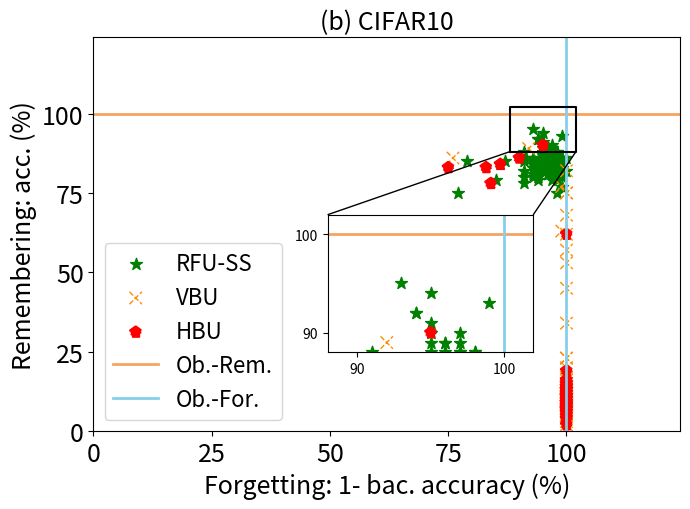

Recreate this plot in Python.


import numpy as np
import matplotlib.pyplot as plt
from mpl_toolkits.axes_grid1.inset_locator import mark_inset
from mpl_toolkits.axes_grid1.inset_locator import inset_axes
from matplotlib.patches import ConnectionPatch

epsilon = 3
beta = 1 / epsilon


# y_bfu_back_acc = [1.0, 0.9899999499320984, 1.0, 0.9899999499320984, 0.949999988079071, 0.949999988079071, 0.9699999690055847, 0.9699999690055847, 0.8999999761581421, 0.85999995470047, 0.7999999523162842, 0.8499999642372131, 0.8199999928474426, 0.75, 0.75, 0.6499999761581421, 0.5399999618530273, 0.5699999928474426, 0.4899999797344208, 0.3700000047683716, 0.32999998331069946, 0.20999999344348907, 0.1899999976158142, 0.11999999731779099, 0.07000000029802322, 0.07000000029802322, 0.029999999329447746, 0.04999999701976776, 0.029999999329447746, 0.009999999776482582, 0.0, 0.009999999776482582, 0.0, 0.0, 0.0, 0.0, 0.0, 0.0, 0.0, 0.0, 0.0, 0.0, 0.0, 0.0, 0.0, 0.0, 0.0, 0.0, 0.0, 0.0, 0.0, 0.0, 0.0, 0.0, 0.0, 0.0, 0.0, 0.0, 0.0, 0.0, 0.0, 0.0, 0.0, 0.0, 0.0, 0.0, 0.0, 0.0, 0.0, 0.0, 0.0, 0.0, 0.0, 0.0, 0.0, 0.0, 0.0, 0.0, 0.0, 0.0, 0.0, 0.0, 0.0, 0.0, 0.0, 0.0, 0.0, 0.0, 0.0, 0.0, 0.0, 0.0, 0.0, 0.0, 0.0, 0.0, 0.0, 0.0, 0.0, 0.0, 0.0, 0.0, 0.0, 0.0, 0.0, 0.0, 0.0, 0.0, 0.0, 0.0, 0.0, 0.0, 0.0, 0.0, 0.0, 0.0, 0.0, 0.0, 0.0, 0.0, 0.0, 0.0, 0.0, 0.0, 0.0, 0.0, 0.0, 0.0, 0.0, 0.0, 0.0, 0.0, 0.0, 0.0, 0.0, 0.0, 0.0, 0.0, 0.0, 0.0, 0.0, 0.0, 0.0, 0.0, 0.0, 0.0, 0.0, 0.0, 0.0, 0.0, 0.0, 0.0, 0.0, 0.0, 0.0, 0.0, 0.0, 0.0, 0.0, 0.0, 0.0, 0.0, 0.0, 0.0, 0.0, 0.0, 0.0, 0.0, 0.0, 0.0, 0.0, 0.0, 0.0, 0.0, 0.0, 0.0, 0.0, 0.0, 0.0, 0.0, 0.0, 0.0, 0.0, 0.0, 0.0, 0.0, 0.0, 0.0, 0.0, 0.0, 0.0, 0.0, 0.0, 0.0, 0.0, 0.0, 0.0, 0.0, 0.0, 0.0, 0.0, 0.0, 0.0, 0.0, 0.0, 0.0, 0.0, 0.0, 0.0, 0.0, 0.0, 0.0, 0.0, 0.0, 0.0, 0.0, 0.0, 0.0, 0.0, 0.0, 0.0, 0.0, 0.0, 0.0, 0.0, 0.0, 0.0, 0.0, 0.0, 0.0, 0.0, 0.0, 0.0, 0.0, 0.0, 0.0, 0.0, 0.0, 0.0, 0.0]
#
# y_bfu_acc      =  [1.0, 1.0, 1.0, 0.9899999499320984, 0.9899999499320984, 1.0, 1.0, 0.9899999499320984, 0.9899999499320984, 1.0, 0.9799999594688416, 0.9899999499320984, 0.949999988079071, 1.0, 0.9799999594688416, 0.9799999594688416, 0.9699999690055847, 0.9799999594688416, 0.949999988079071, 0.9599999785423279, 0.9300000071525574, 0.9699999690055847, 0.949999988079071, 0.9199999570846558, 0.8899999856948853, 0.9599999785423279, 0.8999999761581421, 0.8999999761581421, 0.9399999976158142, 0.9599999785423279, 0.8700000047683716, 0.9099999666213989, 0.949999988079071, 0.8899999856948853, 0.9199999570846558, 0.8899999856948853, 0.8999999761581421, 0.8999999761581421, 0.8700000047683716, 0.8799999952316284, 0.9199999570846558, 0.8700000047683716, 0.8999999761581421, 0.9199999570846558, 0.8999999761581421, 0.8799999952316284, 0.9099999666213989, 0.8999999761581421, 0.8999999761581421, 0.9099999666213989, 0.8399999737739563, 0.9300000071525574, 0.8700000047683716, 0.8899999856948853, 0.8299999833106995, 0.8499999642372131, 0.85999995470047, 0.8999999761581421, 0.8799999952316284, 0.8799999952316284, 0.8499999642372131, 0.9399999976158142, 0.8700000047683716, 0.8999999761581421, 0.7999999523162842, 0.8299999833106995, 0.8700000047683716, 0.8100000023841858, 0.8799999952316284, 0.8999999761581421, 0.8700000047683716, 0.8499999642372131, 0.7599999904632568, 0.8700000047683716, 0.8100000023841858, 0.85999995470047, 0.85999995470047, 0.8199999928474426, 0.7400000095367432, 0.7099999785423279, 0.7400000095367432, 0.7699999809265137, 0.75, 0.6599999666213989, 0.7400000095367432, 0.7699999809265137, 0.7299999594688416, 0.75, 0.6599999666213989, 0.6699999570846558, 0.699999988079071, 0.7099999785423279, 0.6399999856948853, 0.6299999952316284, 0.6299999952316284, 0.5899999737739563, 0.7400000095367432, 0.6899999976158142, 0.5899999737739563, 0.4899999797344208, 0.6699999570846558, 0.5099999904632568, 0.6899999976158142, 0.5, 0.5099999904632568, 0.5099999904632568, 0.550000011920929, 0.550000011920929, 0.5899999737739563, 0.5299999713897705, 0.47999998927116394, 0.5199999809265137, 0.5399999618530273, 0.5299999713897705, 0.6299999952316284, 0.5799999833106995, 0.429999977350235, 0.44999998807907104, 0.5, 0.4699999988079071, 0.4099999964237213, 0.4099999964237213, 0.41999998688697815, 0.47999998927116394, 0.3700000047683716, 0.3999999761581421, 0.5099999904632568, 0.3700000047683716, 0.5, 0.3999999761581421, 0.3400000035762787, 0.32999998331069946, 0.38999998569488525, 0.429999977350235, 0.3700000047683716, 0.35999998450279236, 0.3199999928474426, 0.41999998688697815, 0.38999998569488525, 0.3199999928474426, 0.2800000011920929, 0.3400000035762787, 0.3199999928474426, 0.25, 0.32999998331069946, 0.3199999928474426, 0.25, 0.32999998331069946, 0.25, 0.3400000035762787, 0.22999998927116394, 0.23999999463558197, 0.3499999940395355, 0.28999999165534973, 0.22999998927116394, 0.32999998331069946, 0.25999999046325684, 0.23999999463558197, 0.28999999165534973, 0.3100000023841858, 0.2199999988079071, 0.1899999976158142, 0.20999999344348907, 0.1899999976158142, 0.12999999523162842, 0.25999999046325684, 0.2800000011920929, 0.25, 0.26999998092651367, 0.19999998807907104, 0.22999998927116394, 0.2199999988079071, 0.1899999976158142, 0.2199999988079071, 0.20999999344348907, 0.3100000023841858, 0.19999998807907104, 0.17000000178813934, 0.26999998092651367, 0.20999999344348907, 0.20999999344348907, 0.25, 0.17999999225139618, 0.28999999165534973, 0.2199999988079071, 0.1599999964237213, 0.1899999976158142, 0.17999999225139618, 0.14999999105930328, 0.19999998807907104, 0.14999999105930328, 0.14000000059604645, 0.14000000059604645, 0.11999999731779099, 0.14000000059604645, 0.14999999105930328, 0.17000000178813934, 0.17000000178813934, 0.12999999523162842, 0.1899999976158142, 0.12999999523162842, 0.12999999523162842, 0.12999999523162842, 0.09999999403953552, 0.17999999225139618, 0.14000000059604645, 0.14000000059604645, 0.17999999225139618, 0.08999999612569809, 0.17000000178813934, 0.17999999225139618, 0.14000000059604645, 0.12999999523162842, 0.10999999940395355, 0.08999999612569809, 0.12999999523162842, 0.1599999964237213, 0.05999999865889549, 0.14999999105930328, 0.05999999865889549, 0.09999999403953552, 0.17999999225139618, 0.12999999523162842, 0.07000000029802322, 0.07000000029802322, 0.1599999964237213, 0.10999999940395355, 0.11999999731779099, 0.08999999612569809, 0.1599999964237213, 0.14999999105930328, 0.14000000059604645, 0.08999999612569809, 0.12999999523162842, 0.10999999940395355, 0.11999999731779099, 0.11999999731779099, 0.11999999731779099, 0.08999999612569809, 0.14000000059604645]
#
# y_vibu_back_acc= [1.0   , 1.0   , 1.0   , 1.0   , 1.0   , 0.9899, 0.9699, 0.9499, 0.9099999666213989, 0.8999999761581421, 0.87000000476837, 0.8700, 0.8599, 0.8100000023841858, 0.77999997138977, 0.75              , 0.7599999904632568, 0.699999988079071, 0.709999978542327, 0.5899999737739563, 0.5099999904632568, 0.569999992847442, 0.560000002384185, 0.47999998927116, 0.55000001192092, 0.5399999618530273, 0.5600000023841858, 0.4499999880790714, 0.3899999856948852, 0.3999999761581421, 0.2999999821186065, 0.1700000017881393, 0.2199999988079071, 0.1299999952316284, 0.04999999701976776, 0.04999999701976776]
# y_vibu_acc     = [0.9899, 0.9899, 1.0   , 0.9899, 1.0   , 1.0   , 0.9799, 0.9699, 0.9799999594688416, 0.949999988079071 , 0.96999996900558, 0.9699, 0.9799, 0.9599999785423279, 0.98999994993209, 0.9599999785423279, 0.9199999570846558, 0.989999949932098, 0.979999959468841, 0.9799999594688416, 0.9899999499320984, 0.989999949932098, 0.969999969005584, 0.94999998807907, 0.96999996900558, 0.9599999785423279, 0.9599999785423279, 0.9899999499320984, 0.9099999666213989, 0.9399999976158142, 0.9399999976158142, 0.9399999976158142, 0.9300000071525574, 0.9399999976158142, 0.9399999976158142, 0.9399999976158142]
# y_ss_back_acc  = [1.0, 1.0, 0.9899999499320984, 1.0, 0.9899999499320984, 0.9799999594688416, 0.9599999785423279, 0.949999988079071, 0.9099999666213989, 0.8899999856948853, 0.9099999666213989, 0.8799999952316284, 0.8100000023841858, 0.8100000023841858, 0.7899999618530273, 0.7199999690055847, 0.6800000071525574, 0.5999999642372131, 0.6100000143051147, 0.6200000047683716, 0.5199999809265137, 0.429999977350235, 0.4099999964237213, 0.29999998211860657, 0.3499999940395355, 0.19999998807907104, 0.19999998807907104, 0.22999998927116394, 0.07999999821186066, 0.07999999821186066, 0.09999999403953552, 0.03999999910593033, 0.03999999910593033, 0.04999999701976776, 0.009999999776482582, 0.0, 0.029999999329447746, 0.009999999776482582, 0.009999999776482582, 0.0, 0.0, 0.0, 0.009999999776482582, 0.0, 0.0, 0.0, 0.0, 0.0, 0.0, 0.0, 0.0, 0.0, 0.0, 0.0, 0.0, 0.0, 0.0, 0.0, 0.0, 0.0, 0.0, 0.009999999776482582, 0.0, 0.0, 0.0, 0.0, 0.0, 0.0, 0.0, 0.0, 0.0, 0.0, 0.0, 0.0, 0.0, 0.0, 0.0, 0.0, 0.0, 0.0, 0.0, 0.0, 0.0, 0.0, 0.0, 0.0, 0.0, 0.0, 0.0, 0.0, 0.0, 0.0, 0.0, 0.0, 0.0, 0.0, 0.0, 0.0, 0.0, 0.0, 0.0, 0.0, 0.0, 0.009999999776482582, 0.0, 0.0, 0.0, 0.0, 0.0, 0.0, 0.0, 0.0, 0.0, 0.0, 0.0, 0.0, 0.0, 0.0, 0.0, 0.0, 0.0, 0.0, 0.0, 0.0, 0.0, 0.0, 0.0, 0.0, 0.0, 0.0, 0.0, 0.0, 0.0, 0.0, 0.0, 0.0, 0.0, 0.0, 0.0, 0.0, 0.0, 0.0, 0.0, 0.0, 0.0, 0.0, 0.0, 0.0, 0.0, 0.0, 0.0, 0.0, 0.0, 0.0, 0.0, 0.0, 0.0, 0.0, 0.0, 0.0, 0.0, 0.0, 0.0, 0.0, 0.0, 0.0, 0.0, 0.0, 0.0, 0.0, 0.0, 0.0, 0.0, 0.0, 0.0, 0.0, 0.0, 0.0, 0.0, 0.0, 0.0, 0.0, 0.0, 0.0, 0.0, 0.0, 0.0, 0.0, 0.0, 0.0, 0.0, 0.0, 0.0, 0.0, 0.0, 0.0, 0.0, 0.0, 0.0, 0.0, 0.0, 0.0, 0.0, 0.0, 0.0, 0.0, 0.0, 0.0, 0.0, 0.0, 0.0, 0.0, 0.0, 0.0, 0.0, 0.0, 0.0, 0.0, 0.0, 0.0, 0.0, 0.0, 0.0, 0.0, 0.0, 0.0, 0.0, 0.0, 0.0, 0.0, 0.0, 0.0, 0.0, 0.0, 0.0, 0.0, 0.0, 0.0, 0.0, 0.0]
#
# y_ss_acc       =  [1.0, 1.0, 1.0, 1.0, 0.9799999594688416, 1.0, 0.9899999499320984, 0.9899999499320984, 0.9799999594688416, 1.0, 0.9699999690055847, 1.0, 0.9899999499320984, 0.9899999499320984, 0.9899999499320984, 1.0, 0.9899999499320984, 0.9799999594688416, 1.0, 1.0, 1.0, 0.9899999499320984, 0.9699999690055847, 0.9799999594688416, 0.9699999690055847, 0.9799999594688416, 0.9899999499320984, 0.9699999690055847, 0.9899999499320984, 0.9799999594688416, 0.949999988079071, 0.9699999690055847, 1.0, 0.9799999594688416, 0.9799999594688416, 0.9799999594688416, 0.9599999785423279, 0.9300000071525574, 0.9699999690055847, 0.9699999690055847, 0.9599999785423279, 0.9799999594688416, 0.949999988079071, 0.9300000071525574, 0.9199999570846558, 0.9300000071525574, 0.9599999785423279, 0.9399999976158142, 0.9699999690055847, 0.9399999976158142, 0.9899999499320984, 0.9699999690055847, 0.9899999499320984, 0.9799999594688416, 0.9599999785423279, 0.9799999594688416, 1.0, 0.9599999785423279, 0.9799999594688416, 0.9599999785423279, 0.9799999594688416, 0.9599999785423279, 1.0, 0.9799999594688416, 0.9799999594688416, 0.9699999690055847, 0.9799999594688416, 0.9899999499320984, 0.9399999976158142, 0.9899999499320984, 0.9899999499320984, 1.0, 0.9899999499320984, 1.0, 0.9699999690055847, 0.9699999690055847, 0.9699999690055847, 0.9899999499320984, 0.9799999594688416, 1.0, 0.9899999499320984, 0.9799999594688416, 0.9899999499320984, 0.9899999499320984, 0.9899999499320984, 0.9799999594688416, 0.9899999499320984, 0.9899999499320984, 0.9799999594688416, 1.0, 0.9899999499320984, 0.9799999594688416, 0.9899999499320984, 0.9899999499320984, 0.9599999785423279, 0.9899999499320984, 0.9699999690055847, 0.9799999594688416, 0.9899999499320984, 1.0, 1.0, 0.9899999499320984, 0.9899999499320984, 0.9799999594688416, 1.0, 0.9899999499320984, 1.0, 1.0, 1.0, 0.9799999594688416, 0.9899999499320984, 0.9899999499320984, 0.9699999690055847, 1.0, 0.9899999499320984, 0.9799999594688416, 0.9799999594688416, 0.9799999594688416, 0.9799999594688416, 1.0, 0.9799999594688416, 0.9799999594688416, 0.9899999499320984, 0.9799999594688416, 1.0, 1.0, 1.0, 0.9799999594688416, 1.0, 0.9899999499320984, 0.9799999594688416, 1.0, 0.9899999499320984, 1.0, 0.9899999499320984, 0.9899999499320984, 1.0, 0.9899999499320984, 0.9899999499320984, 0.9899999499320984, 1.0, 1.0, 1.0, 1.0, 1.0, 1.0, 1.0, 1.0, 0.9899999499320984, 1.0, 1.0, 1.0, 1.0, 1.0, 1.0, 1.0, 0.9899999499320984, 0.9899999499320984, 1.0, 1.0, 1.0, 0.9899999499320984, 1.0, 1.0, 1.0, 1.0, 1.0, 1.0, 0.9899999499320984, 0.9899999499320984, 1.0, 1.0, 0.9899999499320984, 0.9899999499320984, 1.0, 1.0, 1.0, 1.0, 1.0, 1.0, 1.0, 0.9899999499320984, 0.9899999499320984, 1.0, 1.0, 0.9799999594688416, 0.9799999594688416, 0.9899999499320984, 0.9899999499320984, 0.9899999499320984, 0.9899999499320984, 0.9899999499320984, 0.9899999499320984, 0.9899999499320984, 0.9699999690055847, 1.0, 0.9899999499320984, 0.9899999499320984, 1.0, 1.0, 1.0, 0.9799999594688416, 0.9899999499320984, 1.0, 0.9799999594688416, 1.0, 1.0, 0.9899999499320984, 1.0, 1.0, 1.0, 0.9899999499320984, 1.0, 0.9799999594688416, 0.9899999499320984, 1.0, 0.9799999594688416, 1.0, 1.0, 1.0, 0.9899999499320984, 1.0, 1.0, 1.0, 0.9899999499320984, 0.9799999594688416, 1.0, 0.9799999594688416, 1.0, 1.0, 0.9899999499320984, 0.9799999594688416, 0.9899999499320984, 1.0, 1.0, 1.0, 1.0, 0.9899999499320984, 1.0, 0.9899999499320984]
# y_hfu_back_acc = [1.0, 1.0, 1.0, 1.0, 1.0, 1.0, 1.0, 1.0, 1.0, 1.0, 1.0, 1.0, 1.0, 1.0, 1.0, 1.0, 1.0, 1.0, 1.0, 1.0, 1.0, 1.0, 1.0, 1.0, 0.949999988079071, 0.019999999552965164, 0.0, 0.0, 0.0, 0.0, 0.0, 0.0, 0.0, 0.0, 0.0, 0.0, 0.0, 0.0, 0.0, 0.0, 0.0, 0.0, 0.0, 0.0, 0.0, 0.0, 0.0, 0.0, 0.0, 0.0, 0.0, 0.0, 0.0, 0.0, 0.0, 0.0, 0.0, 0.0, 0.0, 0.0, 0.0, 0.0, 0.0, 0.0, 0.0, 0.0, 0.0, 0.0, 0.0, 0.0, 0.0, 0.0, 0.0, 0.0, 0.0, 0.0, 0.0, 0.0, 0.0, 0.0, 0.0, 0.0, 0.0, 0.0, 0.0, 0.0, 0.0, 0.0, 0.0, 0.0, 0.0, 0.0, 0.0, 0.0, 0.0, 0.0, 0.0, 0.0, 0.0, 0.0, 0.0, 0.0, 0.0, 0.0, 0.0, 0.0, 0.0, 0.0, 0.0, 0.0, 0.0, 0.0, 0.0, 0.0, 0.0, 0.0, 0.0, 0.0, 0.0, 0.0, 0.0, 0.0, 0.0, 0.0, 0.0, 0.0, 0.0, 0.0, 0.0, 0.0, 0.0, 0.0, 0.0, 0.0, 0.0, 0.0, 0.0, 0.0, 0.0, 0.0, 0.0, 0.0, 0.0, 0.0, 0.0, 0.0, 0.0, 0.0, 0.0, 0.0, 0.0, 0.0, 0.0, 0.0, 0.0, 0.0, 0.0, 0.0, 0.0, 0.0, 0.0, 0.0, 0.0, 0.0, 0.0, 0.0, 0.0, 0.0, 0.0, 0.0, 0.0, 0.0, 0.0, 0.0, 0.0, 0.0, 0.0, 0.0, 0.0, 0.0, 0.0, 0.0, 0.0, 0.0, 0.0, 0.0, 0.0, 0.0, 0.0, 0.0, 0.0, 0.0, 0.0, 0.0, 0.0, 0.0, 0.0, 0.0, 0.0, 0.0, 0.0, 0.0, 0.0, 0.0, 0.0, 0.0, 0.0, 0.0, 0.0, 0.0, 0.0, 0.0, 0.0, 0.0, 0.0, 0.0, 0.0, 0.0, 0.0, 0.0, 0.0, 0.0, 0.0, 0.0, 0.0, 0.0, 0.0, 0.0, 0.0, 0.0, 0.0, 0.0, 0.0, 0.0, 0.0, 0.0, 0.0, 0.0, 0.0, 0.0]
# y_hfu_acc      =  [1.0, 1.0, 1.0, 1.0, 0.9899999499320984, 1.0, 1.0, 0.9899999499320984, 1.0, 1.0, 1.0, 0.9899999499320984, 1.0, 1.0, 1.0, 0.9799999594688416, 1.0, 1.0, 1.0, 1.0, 0.9899999499320984, 1.0, 1.0, 1.0, 0.9899999499320984, 0.949999988079071, 0.11999999731779099, 0.05999999865889549, 0.08999999612569809, 0.04999999701976776, 0.09999999403953552, 0.08999999612569809, 0.07999999821186066, 0.08999999612569809, 0.08999999612569809, 0.12999999523162842, 0.10999999940395355, 0.14999999105930328, 0.09999999403953552, 0.04999999701976776, 0.14000000059604645, 0.10999999940395355, 0.07999999821186066, 0.09999999403953552, 0.09999999403953552, 0.04999999701976776, 0.08999999612569809, 0.11999999731779099, 0.10999999940395355, 0.05999999865889549, 0.08999999612569809, 0.07999999821186066, 0.07999999821186066, 0.10999999940395355, 0.07999999821186066, 0.08999999612569809, 0.14000000059604645, 0.10999999940395355, 0.12999999523162842, 0.10999999940395355, 0.12999999523162842, 0.08999999612569809, 0.12999999523162842, 0.14999999105930328, 0.10999999940395355, 0.10999999940395355, 0.05999999865889549, 0.12999999523162842, 0.12999999523162842, 0.12999999523162842, 0.05999999865889549, 0.07999999821186066, 0.09999999403953552, 0.12999999523162842, 0.17000000178813934, 0.07000000029802322, 0.04999999701976776, 0.04999999701976776, 0.17999999225139618, 0.08999999612569809, 0.07999999821186066, 0.10999999940395355, 0.17999999225139618, 0.08999999612569809, 0.07999999821186066, 0.03999999910593033, 0.07000000029802322, 0.17000000178813934, 0.05999999865889549, 0.10999999940395355, 0.12999999523162842, 0.09999999403953552, 0.11999999731779099, 0.14000000059604645, 0.14000000059604645, 0.11999999731779099, 0.08999999612569809, 0.10999999940395355, 0.11999999731779099, 0.029999999329447746, 0.17000000178813934, 0.08999999612569809, 0.08999999612569809, 0.07999999821186066, 0.07999999821186066, 0.07000000029802322, 0.10999999940395355, 0.08999999612569809, 0.07000000029802322, 0.03999999910593033, 0.07999999821186066, 0.07999999821186066, 0.07999999821186066, 0.04999999701976776, 0.09999999403953552, 0.09999999403953552, 0.07999999821186066, 0.04999999701976776, 0.09999999403953552, 0.04999999701976776, 0.12999999523162842, 0.04999999701976776, 0.14999999105930328, 0.05999999865889549, 0.12999999523162842, 0.10999999940395355, 0.08999999612569809, 0.10999999940395355, 0.09999999403953552, 0.11999999731779099, 0.1599999964237213, 0.07000000029802322, 0.03999999910593033, 0.12999999523162842, 0.09999999403953552, 0.05999999865889549, 0.07999999821186066, 0.07999999821186066, 0.14000000059604645, 0.08999999612569809, 0.1599999964237213, 0.11999999731779099, 0.10999999940395355, 0.1599999964237213, 0.08999999612569809, 0.09999999403953552, 0.08999999612569809, 0.07999999821186066, 0.14999999105930328, 0.07000000029802322, 0.07000000029802322, 0.07000000029802322, 0.11999999731779099, 0.10999999940395355, 0.07000000029802322, 0.10999999940395355, 0.09999999403953552, 0.09999999403953552, 0.10999999940395355, 0.12999999523162842, 0.09999999403953552, 0.14999999105930328, 0.12999999523162842, 0.07000000029802322, 0.07999999821186066, 0.08999999612569809, 0.03999999910593033, 0.08999999612569809, 0.07999999821186066, 0.09999999403953552, 0.08999999612569809, 0.1599999964237213, 0.07999999821186066, 0.11999999731779099, 0.07000000029802322, 0.11999999731779099, 0.09999999403953552, 0.09999999403953552, 0.07999999821186066, 0.08999999612569809, 0.07000000029802322, 0.12999999523162842, 0.11999999731779099, 0.12999999523162842, 0.07000000029802322, 0.11999999731779099, 0.11999999731779099, 0.10999999940395355, 0.05999999865889549, 0.09999999403953552, 0.10999999940395355, 0.1599999964237213, 0.12999999523162842, 0.11999999731779099, 0.11999999731779099, 0.07000000029802322, 0.10999999940395355, 0.11999999731779099, 0.08999999612569809, 0.05999999865889549, 0.05999999865889549, 0.07000000029802322, 0.07999999821186066, 0.10999999940395355, 0.07000000029802322, 0.11999999731779099, 0.11999999731779099, 0.08999999612569809, 0.07000000029802322, 0.11999999731779099, 0.05999999865889549, 0.09999999403953552, 0.12999999523162842, 0.09999999403953552, 0.09999999403953552, 0.14000000059604645, 0.12999999523162842, 0.10999999940395355, 0.07999999821186066, 0.14000000059604645, 0.12999999523162842, 0.04999999701976776, 0.029999999329447746, 0.07000000029802322, 0.07000000029802322, 0.14999999105930328, 0.05999999865889549, 0.08999999612569809, 0.09999999403953552, 0.14000000059604645, 0.07999999821186066, 0.09999999403953552, 0.03999999910593033, 0.11999999731779099, 0.11999999731779099, 0.07999999821186066, 0.08999999612569809, 0.14000000059604645, 0.12999999523162842, 0.14000000059604645]

y_bfu_back_acc = [0.23999999463558197, 0.11999999731779099, 0.07999999821186066, 0.019999999552965164, 0.009999999776482582, 0.009999999776482582, 0.0, 0.0, 0.0, 0.0, 0.0, 0.0, 0.0, 0.0, 0.009999999776482582, 0.0, 0.0, 0.0, 0.0, 0.0, 0.0, 0.0, 0.0, 0.0, 0.0, 0.0, 0.0, 0.0, 0.0, 0.0, 0.0, 0.0, 0.0, 0.0, 0.0, 0.0, 0.0, 0.0, 0.0, 0.0, 0.0, 0.0, 0.0, 0.0, 0.0, 0.0, 0.0, 0.0, 0.0, 0.0, 0.0, 0.0, 0.0, 0.0, 0.0, 0.0, 0.0, 0.0, 0.0, 0.0, 0.0, 0.0, 0.0, 0.0, 0.0, 0.0, 0.0, 0.0, 0.0, 0.0, 0.0, 0.0, 0.0, 0.0, 0.0, 0.0, 0.0, 0.0, 0.0, 0.0, 0.0, 0.0, 0.0, 0.0, 0.0, 0.0, 0.0, 0.0, 0.0, 0.0, 0.0, 0.0, 0.0, 0.0, 0.0, 0.0, 0.0, 0.0, 0.0, 0.0, 0.0, 0.0, 0.0, 0.0, 0.0, 0.0, 0.0, 0.0, 0.0, 0.0, 0.0, 0.0, 0.0, 0.0, 0.0, 0.0, 0.0, 0.0, 0.0, 0.0, 0.0, 0.0, 0.0, 0.0, 0.0, 0.0, 0.0, 0.0, 0.0, 0.0, 0.0, 0.0, 0.0, 0.0, 0.0, 0.0, 0.0, 0.0, 0.0, 0.0, 0.0, 0.0, 0.0, 0.0, 0.0, 0.0, 0.0, 0.0, 0.0, 0.0, 0.0, 0.0, 0.0, 0.0, 0.0, 0.0, 0.0, 0.0, 0.0, 0.0, 0.0, 0.0, 0.0, 0.0, 0.0, 0.0, 0.0, 0.0, 0.0, 0.0, 0.0, 0.0, 0.0, 0.0, 0.0, 0.0, 0.0, 0.0, 0.0, 0.0, 0.0, 0.0, 0.0, 0.0, 0.0, 0.0, 0.0, 0.0, 0.0, 0.0, 0.0, 0.0, 0.0, 0.0, 0.0, 0.0, 0.0, 0.0, 0.0, 0.0]


y_bfu_acc      = [0.85999995470047, 0.8799999952316284, 0.8899999856948853, 0.8199999928474426, 0.7699999809265137, 0.7999999523162842, 0.75, 0.7599999904632568, 0.8199999928474426, 0.7599999904632568, 0.75, 0.75, 0.6800000071525574, 0.6800000071525574, 0.6299999952316284, 0.6200000047683716, 0.6200000047683716, 0.5799999833106995, 0.5299999713897705, 0.6299999952316284, 0.5699999928474426, 0.47999998927116394, 0.44999998807907104, 0.38999998569488525, 0.3400000035762787, 0.3499999940395355, 0.22999998927116394, 0.3199999928474426, 0.19999998807907104, 0.20999999344348907, 0.1599999964237213, 0.25999999046325684, 0.22999998927116394, 0.1599999964237213, 0.14999999105930328, 0.14999999105930328, 0.14000000059604645, 0.10999999940395355, 0.11999999731779099, 0.11999999731779099, 0.11999999731779099, 0.07000000029802322, 0.07000000029802322, 0.09999999403953552, 0.09999999403953552, 0.08999999612569809, 0.09999999403953552, 0.029999999329447746, 0.09999999403953552, 0.09999999403953552, 0.08999999612569809, 0.11999999731779099, 0.09999999403953552, 0.07999999821186066, 0.14000000059604645, 0.12999999523162842, 0.04999999701976776, 0.12999999523162842, 0.10999999940395355, 0.08999999612569809, 0.17000000178813934, 0.07999999821186066, 0.07999999821186066, 0.07999999821186066, 0.03999999910593033, 0.03999999910593033, 0.14000000059604645, 0.08999999612569809, 0.07000000029802322, 0.07000000029802322, 0.05999999865889549, 0.12999999523162842, 0.14999999105930328, 0.12999999523162842, 0.05999999865889549, 0.07000000029802322, 0.10999999940395355, 0.09999999403953552, 0.10999999940395355, 0.12999999523162842, 0.09999999403953552, 0.08999999612569809, 0.10999999940395355, 0.08999999612569809, 0.12999999523162842, 0.11999999731779099, 0.05999999865889549, 0.14999999105930328, 0.11999999731779099, 0.11999999731779099, 0.12999999523162842, 0.07000000029802322, 0.11999999731779099, 0.09999999403953552, 0.14000000059604645, 0.09999999403953552, 0.10999999940395355, 0.04999999701976776, 0.11999999731779099, 0.04999999701976776, 0.04999999701976776, 0.09999999403953552, 0.09999999403953552, 0.09999999403953552, 0.07999999821186066, 0.08999999612569809, 0.11999999731779099, 0.14999999105930328, 0.05999999865889549, 0.12999999523162842, 0.11999999731779099, 0.17000000178813934, 0.07999999821186066, 0.09999999403953552, 0.14000000059604645, 0.11999999731779099, 0.10999999940395355, 0.10999999940395355, 0.14000000059604645, 0.11999999731779099, 0.10999999940395355, 0.07000000029802322, 0.07000000029802322, 0.07999999821186066, 0.04999999701976776, 0.07000000029802322, 0.08999999612569809, 0.10999999940395355, 0.07999999821186066, 0.14999999105930328, 0.08999999612569809, 0.08999999612569809, 0.11999999731779099, 0.1599999964237213, 0.14000000059604645, 0.09999999403953552, 0.07000000029802322, 0.10999999940395355, 0.09999999403953552, 0.08999999612569809, 0.019999999552965164, 0.08999999612569809, 0.04999999701976776, 0.09999999403953552, 0.10999999940395355, 0.09999999403953552, 0.11999999731779099, 0.10999999940395355, 0.09999999403953552, 0.11999999731779099, 0.11999999731779099, 0.07999999821186066, 0.07999999821186066, 0.08999999612569809, 0.08999999612569809, 0.07999999821186066, 0.12999999523162842, 0.07000000029802322, 0.17000000178813934, 0.10999999940395355, 0.12999999523162842, 0.17000000178813934, 0.07999999821186066, 0.07999999821186066, 0.029999999329447746, 0.07000000029802322, 0.09999999403953552, 0.07000000029802322, 0.10999999940395355, 0.04999999701976776, 0.08999999612569809, 0.04999999701976776, 0.09999999403953552, 0.10999999940395355, 0.14000000059604645, 0.10999999940395355, 0.09999999403953552, 0.1599999964237213, 0.11999999731779099, 0.14000000059604645, 0.11999999731779099, 0.11999999731779099, 0.09999999403953552, 0.14000000059604645, 0.07000000029802322, 0.07000000029802322, 0.08999999612569809, 0.10999999940395355, 0.08999999612569809, 0.11999999731779099, 0.11999999731779099, 0.09999999403953552, 0.11999999731779099, 0.11999999731779099, 0.14000000059604645, 0.07999999821186066, 0.12999999523162842, 0.08999999612569809, 0.09999999403953552, 0.07000000029802322]


y_vibu_back_acc= [1.0   , 1.0   , 1.0   , 1.0   , 1.0   , 0.9899, 0.9699, 0.9499, 0.9099999666213989, 0.8999999761581421, 0.87000000476837, 0.8700, 0.8599, 0.8100000023841858, 0.77999997138977, 0.75              , 0.7599999904632568, 0.699999988079071, 0.709999978542327, 0.5899999737739563, 0.5099999904632568, 0.569999992847442, 0.560000002384185, 0.47999998927116, 0.55000001192092, 0.5399999618530273, 0.5600000023841858, 0.4499999880790714, 0.3899999856948852, 0.3999999761581421, 0.2999999821186065, 0.1700000017881393, 0.2199999988079071, 0.1299999952316284, 0.04999999701976776, 0.04999999701976776]
y_vibu_acc     = [0.9899, 0.9899, 1.0   , 0.9899, 1.0   , 1.0   , 0.9799, 0.9699, 0.9799999594688416, 0.949999988079071 , 0.96999996900558, 0.9699, 0.9799, 0.9599999785423279, 0.98999994993209, 0.9599999785423279, 0.9199999570846558, 0.989999949932098, 0.979999959468841, 0.9799999594688416, 0.9899999499320984, 0.989999949932098, 0.969999969005584, 0.94999998807907, 0.96999996900558, 0.9599999785423279, 0.9599999785423279, 0.9899999499320984, 0.9099999666213989, 0.9399999976158142, 0.9399999976158142, 0.9399999976158142, 0.9300000071525574, 0.9399999976158142, 0.9399999976158142, 0.9399999976158142]
y_ss_back_acc  = [0.22999998927116394, 0.25, 0.20999999344348907, 0.2199999988079071, 0.14000000059604645, 0.1599999964237213, 0.12999999523162842, 0.12999999523162842, 0.14999999105930328, 0.09999999403953552, 0.05999999865889549, 0.07999999821186066, 0.08999999612569809, 0.14000000059604645, 0.08999999612569809, 0.12999999523162842, 0.05999999865889549, 0.08999999612569809, 0.04999999701976776, 0.09999999403953552, 0.04999999701976776, 0.05999999865889549, 0.04999999701976776, 0.09999999403953552, 0.05999999865889549, 0.07999999821186066, 0.029999999329447746, 0.03999999910593033, 0.029999999329447746, 0.04999999701976776, 0.029999999329447746, 0.05999999865889549, 0.03999999910593033, 0.019999999552965164, 0.03999999910593033, 0.019999999552965164, 0.019999999552965164, 0.03999999910593033, 0.009999999776482582, 0.029999999329447746, 0.03999999910593033, 0.009999999776482582, 0.0, 0.029999999329447746, 0.03999999910593033, 0.019999999552965164, 0.009999999776482582, 0.029999999329447746, 0.029999999329447746, 0.029999999329447746, 0.029999999329447746, 0.009999999776482582, 0.05999999865889549, 0.07000000029802322, 0.03999999910593033, 0.04999999701976776, 0.029999999329447746, 0.029999999329447746, 0.009999999776482582, 0.04999999701976776, 0.009999999776482582, 0.03999999910593033, 0.03999999910593033, 0.029999999329447746, 0.019999999552965164, 0.019999999552965164, 0.03999999910593033, 0.029999999329447746, 0.04999999701976776, 0.05999999865889549, 0.03999999910593033, 0.05999999865889549, 0.04999999701976776, 0.05999999865889549, 0.05999999865889549, 0.05999999865889549, 0.03999999910593033, 0.009999999776482582, 0.07000000029802322, 0.03999999910593033, 0.04999999701976776, 0.04999999701976776, 0.04999999701976776, 0.04999999701976776, 0.029999999329447746, 0.04999999701976776, 0.019999999552965164, 0.04999999701976776, 0.019999999552965164, 0.07000000029802322, 0.03999999910593033, 0.05999999865889549, 0.029999999329447746, 0.029999999329447746, 0.019999999552965164, 0.019999999552965164, 0.03999999910593033, 0.03999999910593033, 0.05999999865889549, 0.03999999910593033, 0.019999999552965164, 0.029999999329447746, 0.019999999552965164, 0.0, 0.04999999701976776, 0.03999999910593033, 0.029999999329447746, 0.019999999552965164, 0.009999999776482582, 0.009999999776482582, 0.019999999552965164, 0.019999999552965164, 0.019999999552965164, 0.029999999329447746, 0.019999999552965164, 0.03999999910593033, 0.019999999552965164, 0.04999999701976776, 0.03999999910593033, 0.04999999701976776, 0.029999999329447746, 0.03999999910593033, 0.08999999612569809, 0.04999999701976776, 0.07000000029802322, 0.04999999701976776, 0.03999999910593033, 0.05999999865889549, 0.03999999910593033, 0.009999999776482582, 0.019999999552965164, 0.019999999552965164, 0.04999999701976776, 0.03999999910593033, 0.07000000029802322, 0.029999999329447746, 0.04999999701976776, 0.07999999821186066, 0.03999999910593033, 0.019999999552965164, 0.03999999910593033, 0.0, 0.0, 0.029999999329447746, 0.04999999701976776, 0.029999999329447746, 0.019999999552965164, 0.029999999329447746, 0.019999999552965164, 0.029999999329447746, 0.019999999552965164, 0.029999999329447746, 0.009999999776482582, 0.009999999776482582, 0.07000000029802322, 0.019999999552965164, 0.07000000029802322, 0.029999999329447746, 0.08999999612569809, 0.03999999910593033, 0.03999999910593033, 0.05999999865889549, 0.019999999552965164, 0.029999999329447746, 0.029999999329447746, 0.03999999910593033, 0.07000000029802322, 0.029999999329447746, 0.03999999910593033, 0.029999999329447746, 0.03999999910593033, 0.04999999701976776, 0.07000000029802322, 0.05999999865889549, 0.08999999612569809, 0.07999999821186066, 0.019999999552965164, 0.04999999701976776, 0.07000000029802322, 0.03999999910593033, 0.04999999701976776, 0.07000000029802322, 0.05999999865889549, 0.07000000029802322, 0.08999999612569809, 0.019999999552965164, 0.019999999552965164, 0.019999999552965164, 0.04999999701976776, 0.03999999910593033, 0.029999999329447746, 0.07000000029802322, 0.07000000029802322, 0.07000000029802322, 0.03999999910593033, 0.07000000029802322, 0.03999999910593033, 0.04999999701976776, 0.05999999865889549, 0.029999999329447746]


y_ss_acc       = [0.75, 0.8199999928474426, 0.8499999642372131, 0.8299999833106995, 0.8399999737739563, 0.8399999737739563, 0.8499999642372131, 0.8199999928474426, 0.7899999618530273, 0.8199999928474426, 0.7999999523162842, 0.7400000095367432, 0.8499999642372131, 0.8299999833106995, 0.8199999928474426, 0.8700000047683716, 0.7899999618530273, 0.8700000047683716, 0.8199999928474426, 0.7999999523162842, 0.8199999928474426, 0.8299999833106995, 0.9099999666213989, 0.8100000023841858, 0.8399999737739563, 0.7899999618530273, 0.8199999928474426, 0.8499999642372131, 0.7899999618530273, 0.7999999523162842, 0.8100000023841858, 0.8499999642372131, 0.8100000023841858, 0.8199999928474426, 0.8799999952316284, 0.8100000023841858, 0.8499999642372131, 0.8700000047683716, 0.7999999523162842, 0.8799999952316284, 0.8499999642372131, 0.8700000047683716, 0.85999995470047, 0.7999999523162842, 0.8499999642372131, 0.9199999570846558, 0.7699999809265137, 0.7999999523162842, 0.8999999761581421, 0.8199999928474426, 0.8199999928474426, 0.8499999642372131, 0.8499999642372131, 0.7699999809265137, 0.8100000023841858, 0.8100000023841858, 0.8799999952316284, 0.8700000047683716, 0.8399999737739563, 0.8700000047683716, 0.8299999833106995, 0.7999999523162842, 0.8399999737739563, 0.8700000047683716, 0.8299999833106995, 0.7799999713897705, 0.8100000023841858, 0.8299999833106995, 0.8499999642372131, 0.8299999833106995, 0.8700000047683716, 0.8499999642372131, 0.8499999642372131, 0.7899999618530273, 0.9199999570846558, 0.7699999809265137, 0.8399999737739563, 0.85999995470047, 0.85999995470047, 0.8499999642372131, 0.8700000047683716, 0.8100000023841858, 0.8700000047683716, 0.8399999737739563, 0.8799999952316284, 0.9099999666213989, 0.8299999833106995, 0.8799999952316284, 0.8399999737739563, 0.8199999928474426, 0.85999995470047, 0.8799999952316284, 0.8100000023841858, 0.85999995470047, 0.7899999618530273, 0.8299999833106995, 0.8899999856948853, 0.8299999833106995, 0.8299999833106995, 0.85999995470047, 0.75, 0.8499999642372131, 0.8399999737739563, 0.8299999833106995, 0.8700000047683716, 0.7999999523162842, 0.8299999833106995, 0.8999999761581421, 0.85999995470047, 0.8299999833106995, 0.8700000047683716, 0.8499999642372131, 0.8299999833106995, 0.85999995470047, 0.8499999642372131, 0.8399999737739563, 0.8199999928474426, 0.8499999642372131, 0.85999995470047, 0.85999995470047, 0.8700000047683716, 0.8199999928474426, 0.7999999523162842, 0.85999995470047, 0.8499999642372131, 0.85999995470047, 0.8499999642372131, 0.8499999642372131, 0.8700000047683716, 0.8299999833106995, 0.8199999928474426, 0.8700000047683716, 0.85999995470047, 0.8499999642372131, 0.8399999737739563, 0.8700000047683716, 0.8999999761581421, 0.7999999523162842, 0.8299999833106995, 0.8299999833106995, 0.8499999642372131, 0.7999999523162842, 0.8199999928474426, 0.8399999737739563, 0.9399999976158142, 0.8199999928474426, 0.8799999952316284, 0.8499999642372131, 0.8199999928474426, 0.8999999761581421, 0.8499999642372131, 0.7999999523162842, 0.9300000071525574, 0.85999995470047, 0.8299999833106995, 0.9199999570846558, 0.7999999523162842, 0.8899999856948853, 0.85999995470047, 0.8399999737739563, 0.8700000047683716, 0.8999999761581421, 0.8799999952316284, 0.85999995470047, 0.8199999928474426, 0.8799999952316284, 0.8100000023841858, 0.8299999833106995, 0.8700000047683716, 0.8799999952316284, 0.85999995470047, 0.7699999809265137, 0.949999988079071, 0.7999999523162842, 0.8799999952316284, 0.949999988079071, 0.85999995470047, 0.7599999904632568, 0.85999995470047, 0.8499999642372131, 0.8799999952316284, 0.8899999856948853, 0.8100000023841858, 0.8700000047683716, 0.7799999713897705, 0.85999995470047, 0.7999999523162842, 0.8499999642372131, 0.8899999856948853, 0.8799999952316284, 0.8899999856948853, 0.8100000023841858, 0.8399999737739563, 0.8399999737739563, 0.8299999833106995, 0.8499999642372131, 0.8899999856948853, 0.8799999952316284, 0.9199999570846558, 0.85999995470047]


y_hfu_back_acc = [0.25, 0.26999998092651367, 0.17000000178813934, 0.1899999976158142, 0.1599999964237213, 0.14000000059604645, 0.09999999403953552, 0.07000000029802322, 0.04999999701976776, 0.04999999701976776, 0.14000000059604645, 0.0, 0.0, 0.0, 0.0, 0.0, 0.0, 0.0, 0.0, 0.0, 0.0, 0.0, 0.0, 0.0, 0.0, 0.0, 0.0, 0.0, 0.0, 0.0, 0.0, 0.0, 0.0, 0.0, 0.0, 0.0, 0.0, 0.0, 0.0, 0.0, 0.0, 0.0, 0.0, 0.0, 0.0, 0.0, 0.0, 0.0, 0.0, 0.0, 0.0, 0.0, 0.0, 0.0, 0.0, 0.0, 0.0, 0.0, 0.0, 0.0, 0.0, 0.0, 0.0, 0.0, 0.0, 0.0, 0.0, 0.0, 0.0, 0.0, 0.0, 0.0, 0.0, 0.0, 0.0, 0.0, 0.0, 0.0, 0.0, 0.0, 0.0, 0.0, 0.0, 0.0, 0.0, 0.0, 0.0, 0.0, 0.0, 0.0, 0.0, 0.0, 0.0, 0.0, 0.0, 0.0, 0.0, 0.0, 0.0, 0.0, 0.0, 0.0, 0.0, 0.0, 0.0, 0.0, 0.0, 0.0, 0.0, 0.0, 0.0, 0.0, 0.0, 0.0, 0.0, 0.0, 0.0, 0.0, 0.0, 0.0, 0.0, 0.0, 0.0, 0.0, 0.0, 0.0, 0.0, 0.0, 0.0, 0.0, 0.0, 0.0, 0.0, 0.0, 0.0, 0.0, 0.0, 0.0, 0.0, 0.0, 0.0, 0.0, 0.0, 0.0, 0.0, 0.0, 0.0, 0.0, 0.0, 0.0, 0.0, 0.0, 0.0, 0.0, 0.0, 0.0, 0.0, 0.0, 0.0, 0.0, 0.0, 0.0, 0.0, 0.0, 0.0, 0.0, 0.0, 0.0, 0.0, 0.0, 0.0, 0.0, 0.0, 0.0, 0.0, 0.0, 0.0, 0.0, 0.0, 0.0, 0.0, 0.0, 0.0, 0.0, 0.0, 0.0, 0.0, 0.0, 0.0, 0.0, 0.0, 0.0, 0.0, 0.0, 0.0, 0.0, 0.0, 0.0, 0.0, 0.0]


y_hfu_acc      = [0.8299999833106995, 0.8100000023841858, 0.8299999833106995, 0.8399999737739563, 0.7799999713897705, 0.8100000023841858, 0.85999995470047, 0.85999995470047, 0.8999999761581421, 0.9300000071525574, 0.8399999737739563, 0.699999988079071, 0.6200000047683716, 0.2800000011920929, 0.10999999940395355, 0.09999999403953552, 0.10999999940395355, 0.1899999976158142, 0.03999999910593033, 0.08999999612569809, 0.07000000029802322, 0.10999999940395355, 0.07000000029802322, 0.12999999523162842, 0.07999999821186066, 0.10999999940395355, 0.07000000029802322, 0.09999999403953552, 0.07000000029802322, 0.10999999940395355, 0.11999999731779099, 0.17999999225139618, 0.08999999612569809, 0.11999999731779099, 0.10999999940395355, 0.05999999865889549, 0.14000000059604645, 0.04999999701976776, 0.07999999821186066, 0.03999999910593033, 0.08999999612569809, 0.12999999523162842, 0.14000000059604645, 0.05999999865889549, 0.07000000029802322, 0.04999999701976776, 0.09999999403953552, 0.07999999821186066, 0.1599999964237213, 0.11999999731779099, 0.12999999523162842, 0.12999999523162842, 0.03999999910593033, 0.10999999940395355, 0.14000000059604645, 0.14000000059604645, 0.04999999701976776, 0.08999999612569809, 0.10999999940395355, 0.08999999612569809, 0.07999999821186066, 0.08999999612569809, 0.08999999612569809, 0.10999999940395355, 0.07000000029802322, 0.10999999940395355, 0.11999999731779099, 0.12999999523162842, 0.10999999940395355, 0.07999999821186066, 0.12999999523162842, 0.11999999731779099, 0.1899999976158142, 0.08999999612569809, 0.07999999821186066, 0.11999999731779099, 0.05999999865889549, 0.09999999403953552, 0.08999999612569809, 0.09999999403953552, 0.07999999821186066, 0.17000000178813934, 0.07000000029802322, 0.05999999865889549, 0.08999999612569809, 0.12999999523162842, 0.07999999821186066, 0.11999999731779099, 0.12999999523162842, 0.17999999225139618, 0.1599999964237213, 0.12999999523162842, 0.07999999821186066, 0.10999999940395355, 0.05999999865889549, 0.14999999105930328, 0.12999999523162842, 0.12999999523162842, 0.09999999403953552, 0.07000000029802322, 0.07000000029802322, 0.07000000029802322, 0.07000000029802322, 0.09999999403953552, 0.08999999612569809, 0.12999999523162842, 0.10999999940395355, 0.08999999612569809, 0.07000000029802322, 0.09999999403953552, 0.08999999612569809, 0.12999999523162842, 0.08999999612569809, 0.10999999940395355, 0.12999999523162842, 0.09999999403953552, 0.11999999731779099, 0.03999999910593033, 0.08999999612569809, 0.07999999821186066, 0.05999999865889549, 0.10999999940395355, 0.05999999865889549, 0.05999999865889549, 0.07999999821186066, 0.07000000029802322, 0.12999999523162842, 0.14000000059604645, 0.08999999612569809, 0.08999999612569809, 0.14999999105930328, 0.10999999940395355, 0.10999999940395355, 0.10999999940395355, 0.07000000029802322, 0.09999999403953552, 0.07000000029802322, 0.07999999821186066, 0.12999999523162842, 0.10999999940395355, 0.019999999552965164, 0.09999999403953552, 0.05999999865889549, 0.08999999612569809, 0.07000000029802322, 0.08999999612569809, 0.14999999105930328, 0.14000000059604645, 0.09999999403953552, 0.11999999731779099, 0.10999999940395355, 0.07000000029802322, 0.1599999964237213, 0.07999999821186066, 0.07000000029802322, 0.05999999865889549, 0.10999999940395355, 0.07999999821186066, 0.10999999940395355, 0.11999999731779099, 0.08999999612569809, 0.10999999940395355, 0.09999999403953552, 0.11999999731779099, 0.14000000059604645, 0.07999999821186066, 0.10999999940395355, 0.1599999964237213, 0.03999999910593033, 0.07000000029802322, 0.14000000059604645, 0.05999999865889549, 0.09999999403953552, 0.12999999523162842, 0.11999999731779099, 0.10999999940395355, 0.10999999940395355, 0.03999999910593033, 0.14999999105930328, 0.12999999523162842, 0.07000000029802322, 0.11999999731779099, 0.12999999523162842, 0.14999999105930328, 0.14000000059604645, 0.10999999940395355, 0.11999999731779099, 0.17999999225139618, 0.05999999865889549, 0.14000000059604645, 0.12999999523162842, 0.08999999612569809, 0.04999999701976776, 0.1599999964237213, 0.11999999731779099, 0.05999999865889549, 0.10999999940395355, 0.07000000029802322, 0.14000000059604645, 0.12999999523162842]


x=[]
y_unl_s = []
y_unl_self_s =[]
y_nips_rkl_s =[]
y_hessian_30_s =[]

y_vbu_acc_list = []
y_vibu_ss_acc_list =[]
y_hbu_acc_list = []

y_vbu_b_acc_list = []
y_vibu_ss_b_acc_list =[]
y_hbu_b_acc_list = []

t=2
for i in range(100):
    # print(np.random.laplace(0, 1)/10+0.2)
    x.append(i*t)
    #y_fkl[i] = y_fkl[i*2]*100
    y_vbu_acc_list.append(y_bfu_acc[i*t]*100)
    y_vibu_ss_acc_list.append(y_ss_acc[i*t]*100)
    y_hbu_acc_list.append(y_hfu_acc[i*t]*100)

    y_vbu_b_acc_list.append(100 - y_bfu_back_acc[i*t]*100)
    y_vibu_ss_b_acc_list.append(100 - y_ss_back_acc[i*t]*100)
    y_hbu_b_acc_list.append(100 - y_hfu_back_acc[i*t]*100)


fig, ax = plt.subplots(1, 1, figsize=(7, 5.2))
# plt.figure()
ax.scatter(y_vibu_ss_b_acc_list, y_vibu_ss_acc_list, color='g', linestyle='-',s=40*2,  marker='*',  label='RFU-SS',linewidth=1)
# #plt.plot(x, y_fkl, color='g',  marker='+',  label='VRFL')
ax.scatter(y_vbu_b_acc_list, y_vbu_acc_list, color='darkorange', linestyle='--', s=40*2, marker='x',  label='VBU',linewidth=1)
ax.scatter(y_hbu_b_acc_list, y_hbu_acc_list, color='r',  linestyle='-.',s=40*2,   marker='p', label='HBU',linewidth=1)


ax.plot([-10,130],[100, 100], color='sandybrown', label='Ob.-Rem.',linewidth=2,  markersize=10)
ax.plot([100,100],[-10, 130], color='skyblue', label='Ob.-For.',linewidth=2,  markersize=10)


axins = ax.inset_axes((0.4, 0.2, 0.35, 0.35))

axins.scatter(y_vibu_ss_b_acc_list, y_vibu_ss_acc_list, color='g', linestyle='-',s=40*2,  marker='*',  label='RFU-SS',linewidth=1)
# #plt.plot(x, y_fkl, color='g',  marker='+',  label='VRFL')
axins.scatter(y_vbu_b_acc_list, y_vbu_acc_list, color='darkorange', linestyle='--', s=40*2, marker='x',  label='VBU',linewidth=1)
axins.scatter(y_hbu_b_acc_list, y_hbu_acc_list, color='r',  linestyle='-.',s=40*2,   marker='p', label='HBU',linewidth=1)

axins.plot([-10,130],[100, 100], color='sandybrown', label='Ob.-Rem.',linewidth=2,  markersize=10)
axins.plot([100,100],[-10, 130], color='skyblue', label='Ob.-For.',linewidth=2,  markersize=10)

axins.yaxis.get_major_locator().set_params(nbins=2)
axins.xaxis.get_major_locator().set_params(nbins=2)

xlim0=88
xlim1=102

ylim0=88
ylim1=102

axins.set_xlim(xlim0, xlim1)
axins.set_ylim(ylim0, ylim1)

#origin
tx0 = xlim0
tx1 = xlim1
ty0 = ylim0
ty1 = ylim1
sx = [tx0,tx1,tx1,tx0,tx0]
sy = [ty0,ty0,ty1,ty1,ty0]
ax.plot(sx,sy,"black")

# 画两条线
xy = (xlim0,ylim0)
xy2 = (xlim0,ylim1)
con = ConnectionPatch(xyA=xy2,xyB=xy,coordsA="data",coordsB="data",
        axesA=axins,axesB=ax)
axins.add_artist(con)

xy = (xlim1,ylim0)
xy2 = (xlim1,ylim1)
con = ConnectionPatch(xyA=xy2,xyB=xy,coordsA="data",coordsB="data",
        axesA=axins,axesB=ax)
axins.add_artist(con)

# plt.plot(x, y_vbu_b_acc_list, color='b', linestyle='--',   label='BFU',linewidth=4,  markersize=10)
# plt.plot(x, y_vibu_ss_b_acc_list, color='y', linestyle='-',  label='RFU-SS',linewidth=4, markersize=10)
# # #plt.plot(x, y_fkl, color='g',  marker='+',  label='VRFL')
# plt.plot(x, y_hbu_b_acc_list, color='grey',  linestyle='-.',  label='HBU',linewidth=4, markersize=10)
#
# plt.scatter

#plt.plot(x, y_vbu_acc_list, color='orange', linestyle='--',  marker='x',  label='BFU',linewidth=4,  markersize=10)
#plt.plot(x, y_vibu_ss_acc_list, color='g',  marker='*',  label='BFU-SS',linewidth=4, markersize=10)
# #plt.plot(x, y_fkl, color='g',  marker='+',  label='VRFL')
#plt.plot(x, y_hbu_acc_list, color='r',  marker='p',  label='HBU',linewidth=4, markersize=10)

# plt.plot(x, unl_fr, color='blue', marker='^', label='Retrain',linewidth=4, markersize=10)
# plt.plot(x, unl_br, color='orange',  marker='x',  label='BFU',linewidth=4,  markersize=10)
# plt.plot(x, unl_self_r, color='g',  marker='*',  label='BFU-SS',linewidth=4, markersize=10)
# plt.plot(x, unl_hess_r, color='r',  marker='p',  label='HFU',linewidth=4, markersize=10)

# plt.plot(x, y_unl_s, color='b', marker='^', label='Normal Bayessian Fed Unlearning',linewidth=3, markersize=8)
# plt.plot(x, y_unl_self_s, color='r',  marker='x',  label='Self-sharing Fed Unlearning',linewidth=3, markersize=8)
# #plt.plot(x, y_fkl, color='g',  marker='+',  label='VRFL')
# plt.plot(x, y_hessian_30_s, color='y',  marker='*',  label='Unlearning INFOCOM22',linewidth=3, markersize=8)


# plt.grid()
leg = plt.legend(fancybox=True, shadow=True)
# plt.xlabel('Forgetting \n1- backdoor accuracy (%)' ,fontsize=20)
# plt.ylabel('Remembering \nAccuracy (%)' ,fontsize=20)
plt.xlabel('Forgetting: 1- bac. accuracy (%)', fontsize=18)
plt.ylabel('Remembering: acc. (%)', fontsize=18)
my_y_ticks = np.arange(0 ,126,25)
plt.yticks(my_y_ticks,fontsize=18)
plt.ylim((0,124))
my_x_ticks = np.arange(0, 126,25)
plt.xticks(my_x_ticks,fontsize=18)
plt.xlim((0,124))
# plt.title('CIFAR10 IID')
plt.legend(loc='best',fontsize=16)
plt.title('(b) CIFAR10',fontsize=18)

plt.tight_layout()
#plt.title("Fashion MNIST")
plt.rcParams['figure.figsize'] = (2.0, 1)
plt.rcParams['image.interpolation'] = 'nearest'
plt.rcParams['figure.subplot.left'] = 0.11
plt.rcParams['figure.subplot.bottom'] = 0.08
plt.rcParams['figure.subplot.right'] = 0.977
plt.rcParams['figure.subplot.top'] = 0.969
plt.savefig('cifar_epoch_acc_b_acc02.png', dpi=200)
plt.show()